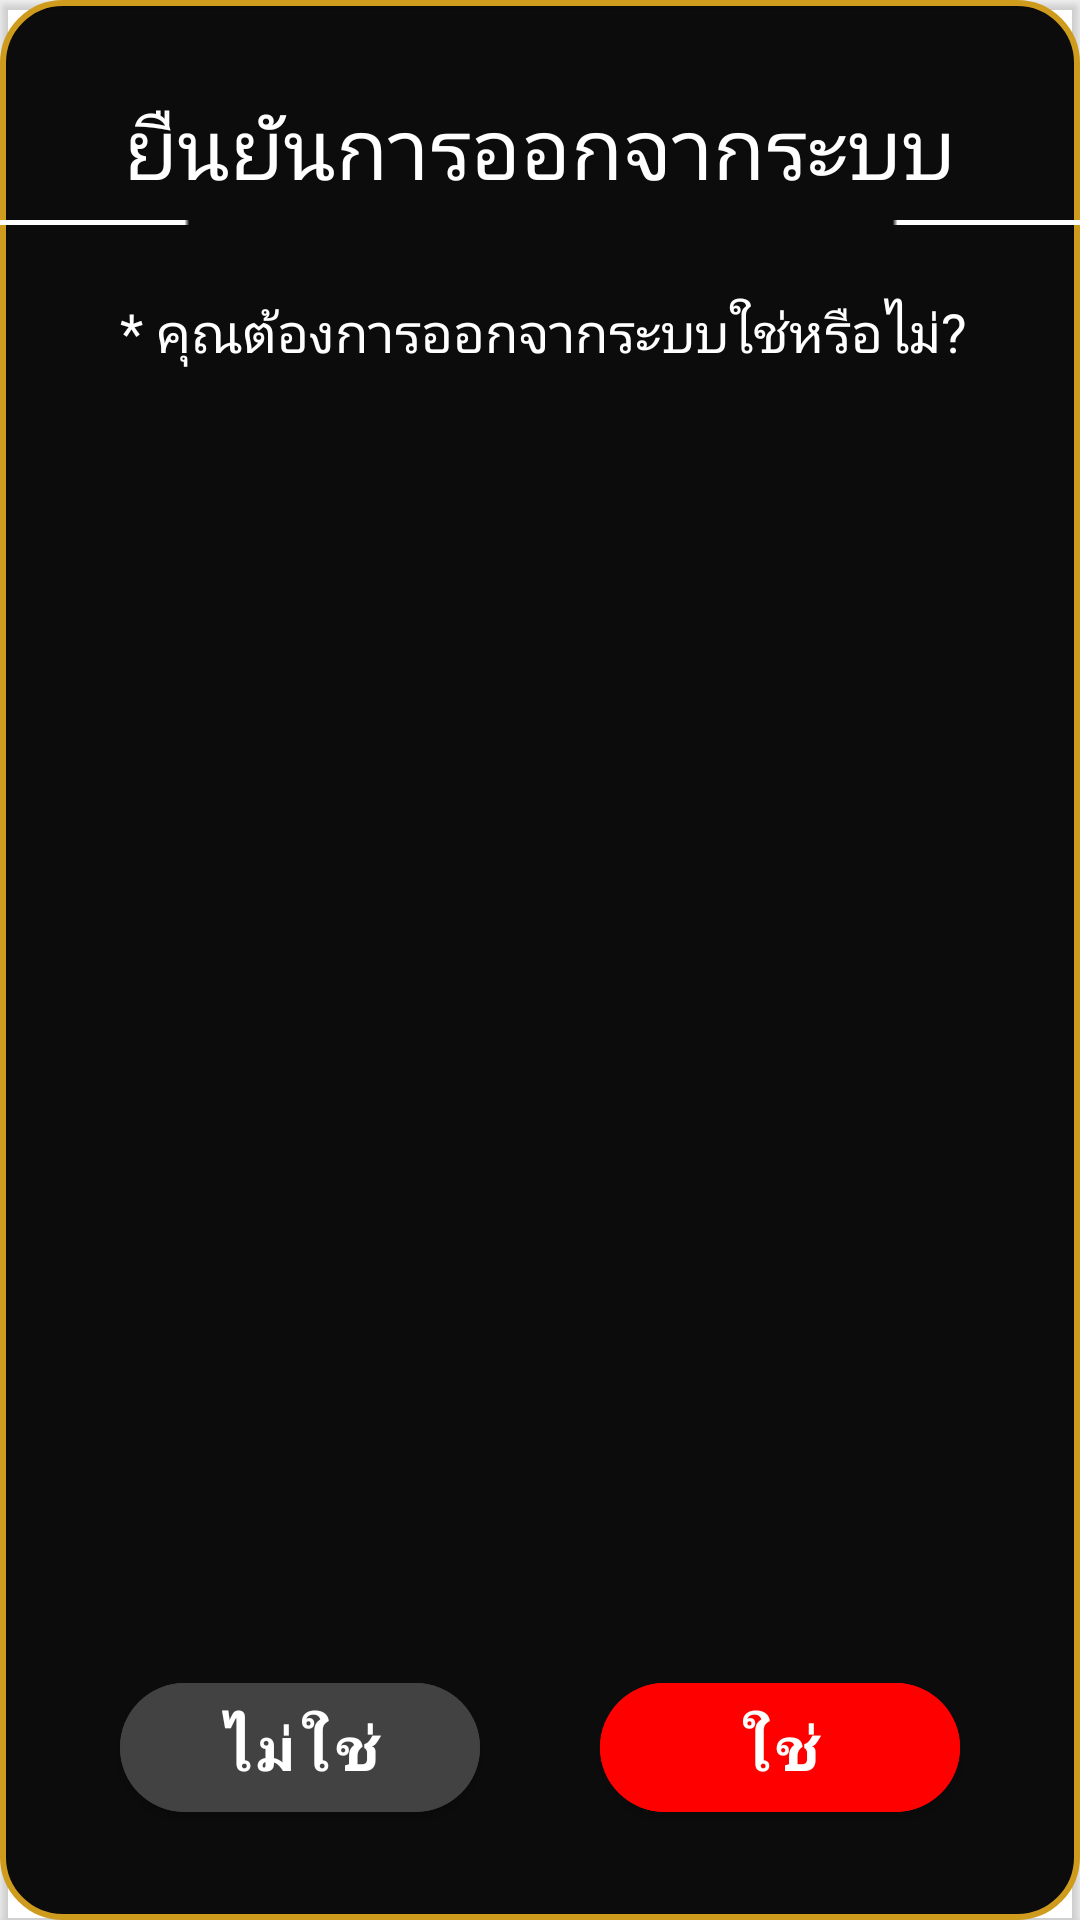

Android layout source for this screen:
<!-- AndroidManifest.xml: application theme Theme.DuangDeeProject -->
<!-- res/layout/dialog_logout.xml -->
<?xml version="1.0" encoding="utf-8"?>
<androidx.cardview.widget.CardView
    xmlns:android="http://schemas.android.com/apk/res/android"
    xmlns:app = "http://schemas.android.com/apk/res-auto"
    android:layout_width="wrap_content"
    android:layout_height="wrap_content"
    app:cardPreventCornerOverlap="true"
    app:cardBackgroundColor="@android:color/transparent">

    <androidx.constraintlayout.widget.ConstraintLayout
        android:layout_width="match_parent"
        android:layout_height="match_parent"
        android:background="@drawable/shape_dialog"
        >

        <TextView
            android:id="@+id/textviewshowmassege"
            android:layout_width="wrap_content"
            android:layout_height="wrap_content"
            android:layout_marginTop="30dp"
            android:text="ยืนยันการออกจากระบบ"
            android:fontFamily="@font/giraffe_font"
            android:textAlignment="center"
            android:textColor="#FFFFFF"
            android:textSize="28sp"
            app:layout_constraintEnd_toEndOf="parent"
            app:layout_constraintStart_toStartOf="parent"
            app:layout_constraintTop_toTopOf="parent" />

        <ImageView
            android:id="@+id/line_regis_email"
            android:layout_width="400dp"
            android:layout_height="1.5dp"
            android:layout_marginTop="5dp"
            app:layout_constraintEnd_toEndOf="parent"
            app:layout_constraintStart_toStartOf="parent"
            app:layout_constraintTop_toBottomOf="@+id/textviewshowmassege"
            app:srcCompat="@drawable/img_line_4" />

        <TextView
            android:id="@+id/textviewshowmassege1"
            android:layout_width="400dp"
            android:layout_height="wrap_content"
            android:layout_marginStart="1dp"
            android:layout_marginTop="30dp"
            android:layout_marginBottom="40dp"
            android:text="* คุณต้องการออกจากระบบใช่หรือไม่?"
            android:textAlignment="center"
            android:textColor="#FFFFFF"
            android:textSize="18sp"
            app:layout_constraintBottom_toTopOf="@+id/yesBtn"
            app:layout_constraintEnd_toEndOf="parent"
            app:layout_constraintStart_toStartOf="parent"
            app:layout_constraintTop_toBottomOf="@+id/textviewshowmassege"
            app:layout_constraintVertical_bias="0.0" />

        <com.google.android.material.button.MaterialButton
            style="@style/button_dark"
            android:id="@+id/noBtn"
            android:layout_marginBottom="30dp"
            android:layout_weight="1"
            android:text="ไม่ใช่"
            app:layout_constraintBottom_toBottomOf="parent"
            app:layout_constraintEnd_toStartOf="@+id/yesBtn"
            app:layout_constraintStart_toStartOf="parent">

        </com.google.android.material.button.MaterialButton>

        <com.google.android.material.button.MaterialButton
            android:id="@+id/yesBtn"
            style="@style/button_red"
            android:layout_marginBottom="30dp"
            android:layout_weight="1"
            android:text="ใช่"
            app:layout_constraintBottom_toBottomOf="parent"
            app:layout_constraintEnd_toEndOf="parent"
            app:layout_constraintStart_toEndOf="@+id/noBtn">

        </com.google.android.material.button.MaterialButton>


    </androidx.constraintlayout.widget.ConstraintLayout>

</androidx.cardview.widget.CardView>
<!-- resources referenced by this layout -->
<resources>
  <!-- drawable img_line_4: png bitmap (drawable, 138 bytes) -->
  <!-- drawable shape_dialog (drawable) -->
  <?xml version="1.0" encoding="utf-8"?>
  <shape android:shape="rectangle" xmlns:android="http://schemas.android.com/apk/res/android">
      <stroke android:width="2dp" android:color="@color/gold"/>
      <solid android:color="#F3000000"/>
      <corners android:radius="20dp"/>
  </shape>
  <style name="button_dark">
          <item name="android:layout_width">120dp</item>
          <item name="android:layout_height">55dp</item>
          <item name="android:backgroundTint">@color/cardview_dark_background</item>
          <item name="android:textColor">@color/white</item>
          <item name="android:textSize">20sp</item>
          <item name="android:textStyle">bold</item>
          <item name="cornerRadius">30dp</item>
          <item name="android:textAlignment">center</item>
      </style>
  <style name="button_red">
          <item name="android:layout_width">120dp</item>
          <item name="android:layout_height">55dp</item>
          <item name="android:backgroundTint">@color/red</item>
          <item name="android:textColor">@color/white</item>
          <item name="android:textSize">20sp</item>
          <item name="android:textStyle">bold</item>
          <item name="cornerRadius">30dp</item>
          <item name="android:textAlignment">center</item>
      </style>
  <style name="Theme.DuangDeeProject" parent="Theme.MaterialComponents.DayNight.NoActionBar">"&gt;
          
          <item name="colorPrimary">@color/black</item>
          <item name="colorPrimaryVariant">@color/white</item>
          <item name="colorOnPrimary">@color/white</item>
          
          <item name="colorSecondary">@color/teal_200</item>
          <item name="colorSecondaryVariant">@color/teal_700</item>
          <item name="colorOnSecondary">@color/black</item>
          
          <item name="android:statusBarColor">?attr/colorPrimaryVariant</item>
          
          <item name="fontFamily">@font/giraffe_font</item>
      </style>
  <color name="gold">#CE9B1D</color>
  <color name="white">#FFFFFF</color>
  <color name="red">#FF0000</color>
  <color name="black">#FF000000</color>
  <color name="teal_200">#FF03DAC5</color>
  <color name="teal_700">#FF018786</color>
</resources>
